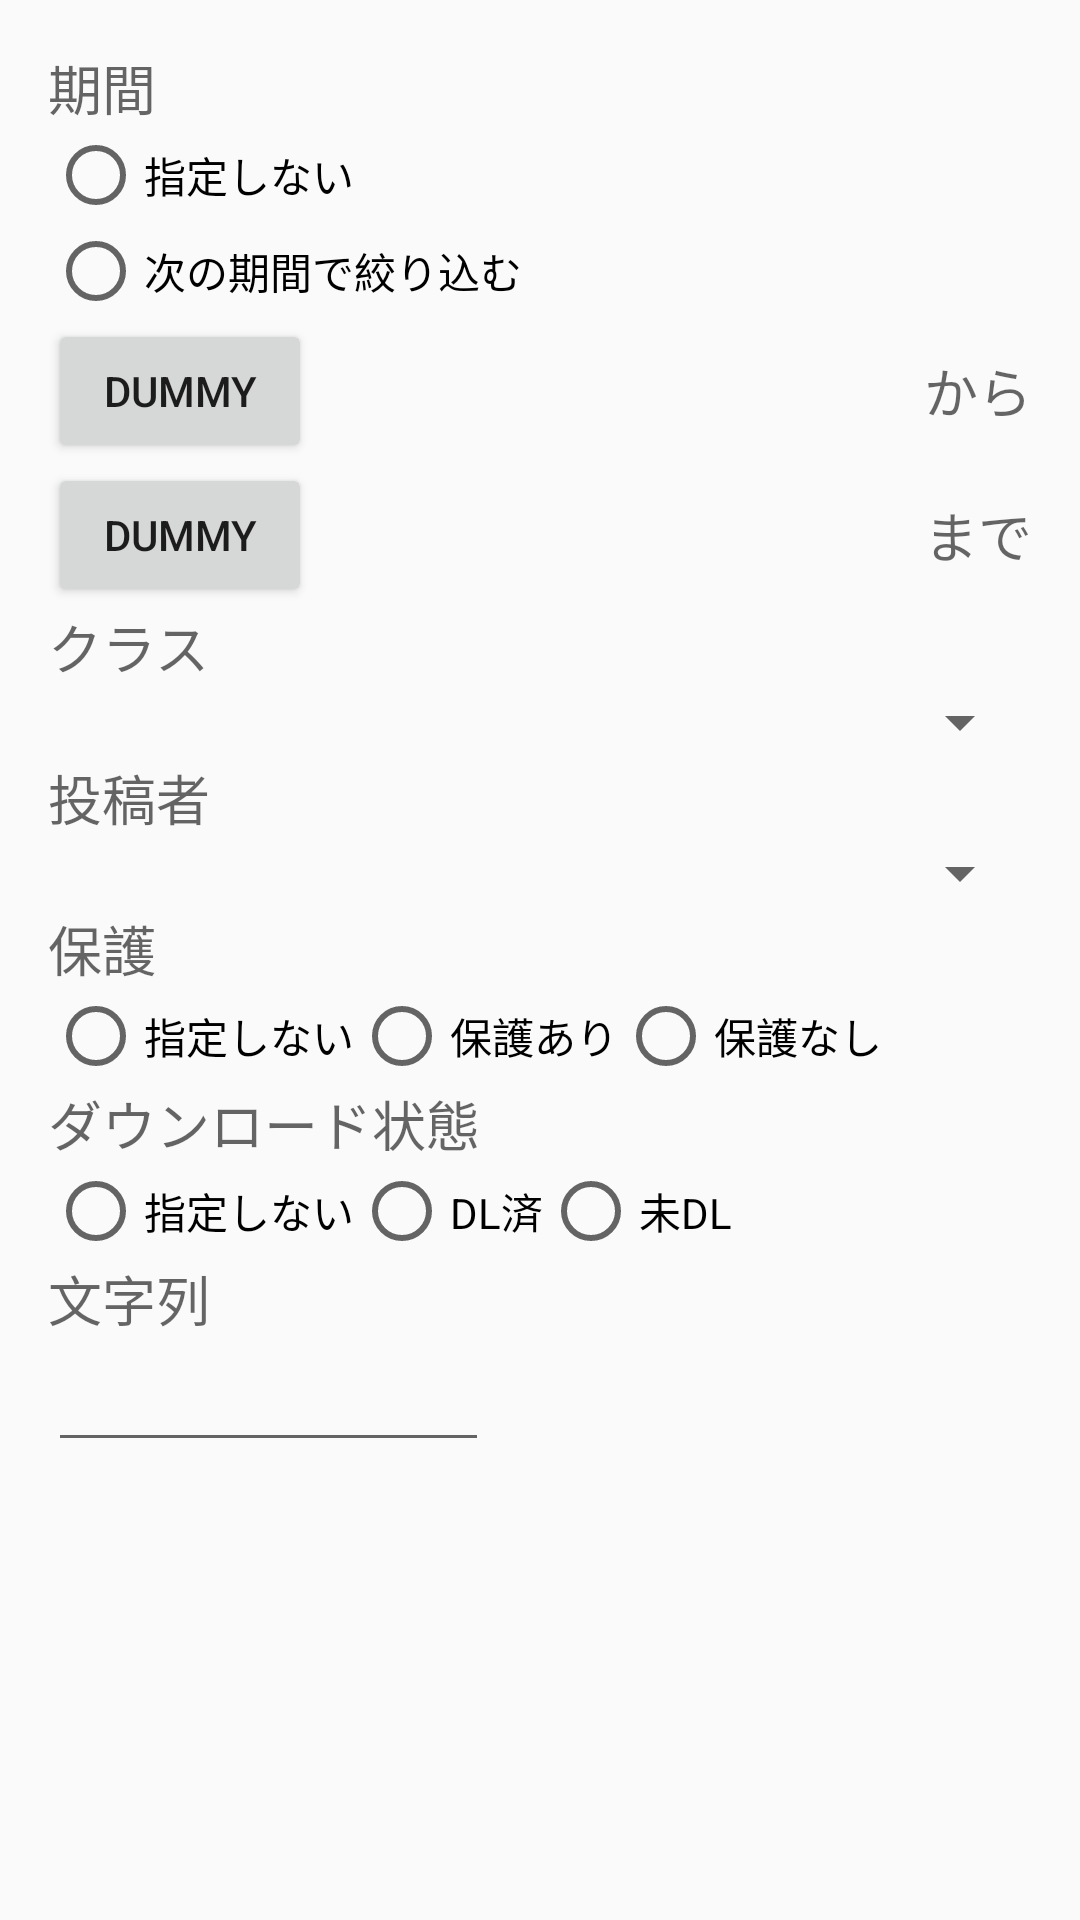

This screen was rendered from an Android layout file. Write that file and the resources it references.
<!-- AndroidManifest.xml: application theme AppTheme -->
<!-- res/layout/dialog_catalog_filter.xml -->
<?xml version="1.0" encoding="utf-8"?>
<RelativeLayout xmlns:android="http://schemas.android.com/apk/res/android"
    android:layout_width="match_parent"
    android:layout_height="match_parent">

    <ScrollView
        android:layout_width="match_parent"
        android:layout_height="match_parent"
        android:id="@+id/scrollView" >

        <LinearLayout
            android:orientation="vertical"
            android:layout_width="match_parent"
            android:layout_height="wrap_content"
            android:layout_marginLeft="@dimen/activity_horizontal_margin"
            android:layout_marginRight="@dimen/activity_horizontal_margin"
            android:layout_marginTop="@dimen/activity_vertical_margin"
            android:layout_marginBottom="@dimen/activity_vertical_margin"
            android:weightSum="1">

            <TextView
                android:layout_width="wrap_content"
                android:layout_height="wrap_content"
                android:textAppearance="?android:attr/textAppearanceMedium"
                android:text="@string/period"
                android:id="@+id/textView3" />

            <RadioGroup
                android:layout_width="wrap_content"
                android:layout_height="wrap_content">

                <RadioButton
                    android:layout_width="wrap_content"
                    android:layout_height="wrap_content"
                    android:text="@string/not_specified"
                    android:id="@+id/radioButton3"
                    android:layout_alignParentTop="true"
                    android:layout_alignRight="@+id/button"
                    android:layout_alignEnd="@+id/button" />

                <RadioButton
                    android:layout_width="wrap_content"
                    android:layout_height="wrap_content"
                    android:text="@string/filter_by_follow_period"
                    android:id="@+id/radioButton4" />
            </RadioGroup>

            <RelativeLayout
                android:layout_width="match_parent"
                android:layout_height="wrap_content"
                android:layout_gravity="right">

                <Button
                    android:layout_width="wrap_content"
                    android:layout_height="wrap_content"
                    android:text="@string/dummy"
                    android:id="@+id/button" />

                <Button
                    android:layout_width="wrap_content"
                    android:layout_height="wrap_content"
                    android:text="@string/dummy"
                    android:id="@+id/button2"
                    android:layout_below="@+id/button"
                    android:layout_alignParentLeft="true"
                    android:layout_alignParentStart="true" />

                <TextView
                    android:layout_width="wrap_content"
                    android:layout_height="wrap_content"
                    android:textAppearance="?android:attr/textAppearanceMedium"
                    android:text="@string/filter_period_from"
                    android:id="@+id/textView"
                    android:layout_above="@+id/button2"
                    android:layout_alignParentRight="true"
                    android:layout_alignParentEnd="true"
                    android:layout_alignParentTop="true"
                    android:gravity="center_vertical" />

                <TextView
                    android:layout_width="wrap_content"
                    android:layout_height="wrap_content"
                    android:textAppearance="?android:attr/textAppearanceMedium"
                    android:text="@string/filter_period_to"
                    android:id="@+id/textView2"
                    android:layout_alignBottom="@+id/button2"
                    android:layout_alignParentRight="true"
                    android:layout_alignParentEnd="true"
                    android:layout_below="@+id/textView"
                    android:gravity="center_vertical" />
            </RelativeLayout>

            <TextView
                android:layout_width="wrap_content"
                android:layout_height="wrap_content"
                android:textAppearance="?android:attr/textAppearanceMedium"
                android:text="@string/target_class"
                android:id="@+id/textView8" />

            <Spinner
                android:layout_width="match_parent"
                android:layout_height="wrap_content"
                android:id="@+id/spinner2" />

            <TextView
                android:layout_width="wrap_content"
                android:layout_height="wrap_content"
                android:textAppearance="?android:attr/textAppearanceMedium"
                android:text="@string/author"
                android:id="@+id/textView9" />

            <Spinner
                android:layout_width="match_parent"
                android:layout_height="wrap_content"
                android:id="@+id/spinner3" />

            <TextView
                android:layout_width="wrap_content"
                android:layout_height="wrap_content"
                android:textAppearance="?android:attr/textAppearanceMedium"
                android:text="@string/confidential"
                android:id="@+id/textView4" />

            <RadioGroup
                android:layout_width="wrap_content"
                android:layout_height="wrap_content">

                <LinearLayout
                    android:layout_width="match_parent"
                    android:layout_height="wrap_content"
                    android:layout_gravity="right"
                    android:orientation="horizontal">

                    <RadioButton
                        android:layout_width="wrap_content"
                        android:layout_height="wrap_content"
                        android:text="@string/not_specified"
                        android:id="@+id/radioButton5" />

                    <RadioButton
                        android:layout_width="wrap_content"
                        android:layout_height="wrap_content"
                        android:text="@string/protected_file"
                        android:id="@+id/radioButton6" />

                    <RadioButton
                        android:layout_width="wrap_content"
                        android:layout_height="wrap_content"
                        android:text="@string/non_protected_file"
                        android:id="@+id/radioButton7" />
                </LinearLayout>

            </RadioGroup>

            <TextView
                android:layout_width="wrap_content"
                android:layout_height="wrap_content"
                android:textAppearance="?android:attr/textAppearanceMedium"
                android:text="@string/cached_state"
                android:id="@+id/textView6" />

            <RadioGroup
                android:layout_width="wrap_content"
                android:layout_height="wrap_content">

                <LinearLayout
                    android:layout_width="match_parent"
                    android:layout_height="wrap_content"
                    android:layout_gravity="right"
                    android:orientation="horizontal">

                    <RadioButton
                        android:layout_width="wrap_content"
                        android:layout_height="wrap_content"
                        android:text="@string/not_specified"
                        android:id="@+id/radioButton" />

                    <RadioButton
                        android:layout_width="wrap_content"
                        android:layout_height="wrap_content"
                        android:text="@string/cached"
                        android:id="@+id/radioButton" />

                    <RadioButton
                        android:layout_width="wrap_content"
                        android:layout_height="wrap_content"
                        android:text="@string/non_cached"
                        android:id="@+id/radioButton2" />
                </LinearLayout>

            </RadioGroup>

            <TextView
                android:layout_width="wrap_content"
                android:layout_height="wrap_content"
                android:textAppearance="?android:attr/textAppearanceMedium"
                android:text="@string/search_by_string"
                android:id="@+id/textView5" />

            <LinearLayout
                android:orientation="horizontal"
                android:layout_width="fill_parent"
                android:layout_height="fill_parent"
                android:layout_alignParentBottom="true"
                android:layout_alignParentRight="true"
                android:layout_alignParentEnd="true"
                android:layout_marginRight="181dp"
                android:layout_marginBottom="99dp">

                <EditText
                    android:layout_width="match_parent"
                    android:layout_height="wrap_content"
                    android:layout_gravity="right"
                    android:id="@+id/editText" />

                <Spinner
                    android:layout_width="wrap_content"
                    android:layout_height="wrap_content"
                    android:id="@+id/spinner"
                    android:layout_gravity="center_horizontal" />
            </LinearLayout>

        </LinearLayout>
    </ScrollView>

</RelativeLayout>
<!-- resources referenced by this layout -->
<resources>
  <dimen name="activity_horizontal_margin">16dp</dimen>
  <dimen name="activity_vertical_margin">16dp</dimen>
  <string name="author">投稿者</string>
  <string name="cached">DL済</string>
  <string name="cached_state">ダウンロード状態</string>
  <string name="confidential">保護</string>
  <string name="dummy">DUMMY</string>
  <string name="filter_by_follow_period">次の期間で絞り込む</string>
  <string name="filter_period_from">から</string>
  <string name="filter_period_to">まで</string>
  <string name="non_cached">未DL</string>
  <string name="non_protected_file">保護なし</string>
  <string name="not_specified">指定しない</string>
  <string name="period">期間</string>
  <string name="protected_file">保護あり</string>
  <string name="search_by_string">文字列</string>
  <string name="target_class">クラス</string>
  <style name="AppTheme" parent="Theme.AppCompat.Light.DarkActionBar">
      </style>
</resources>
